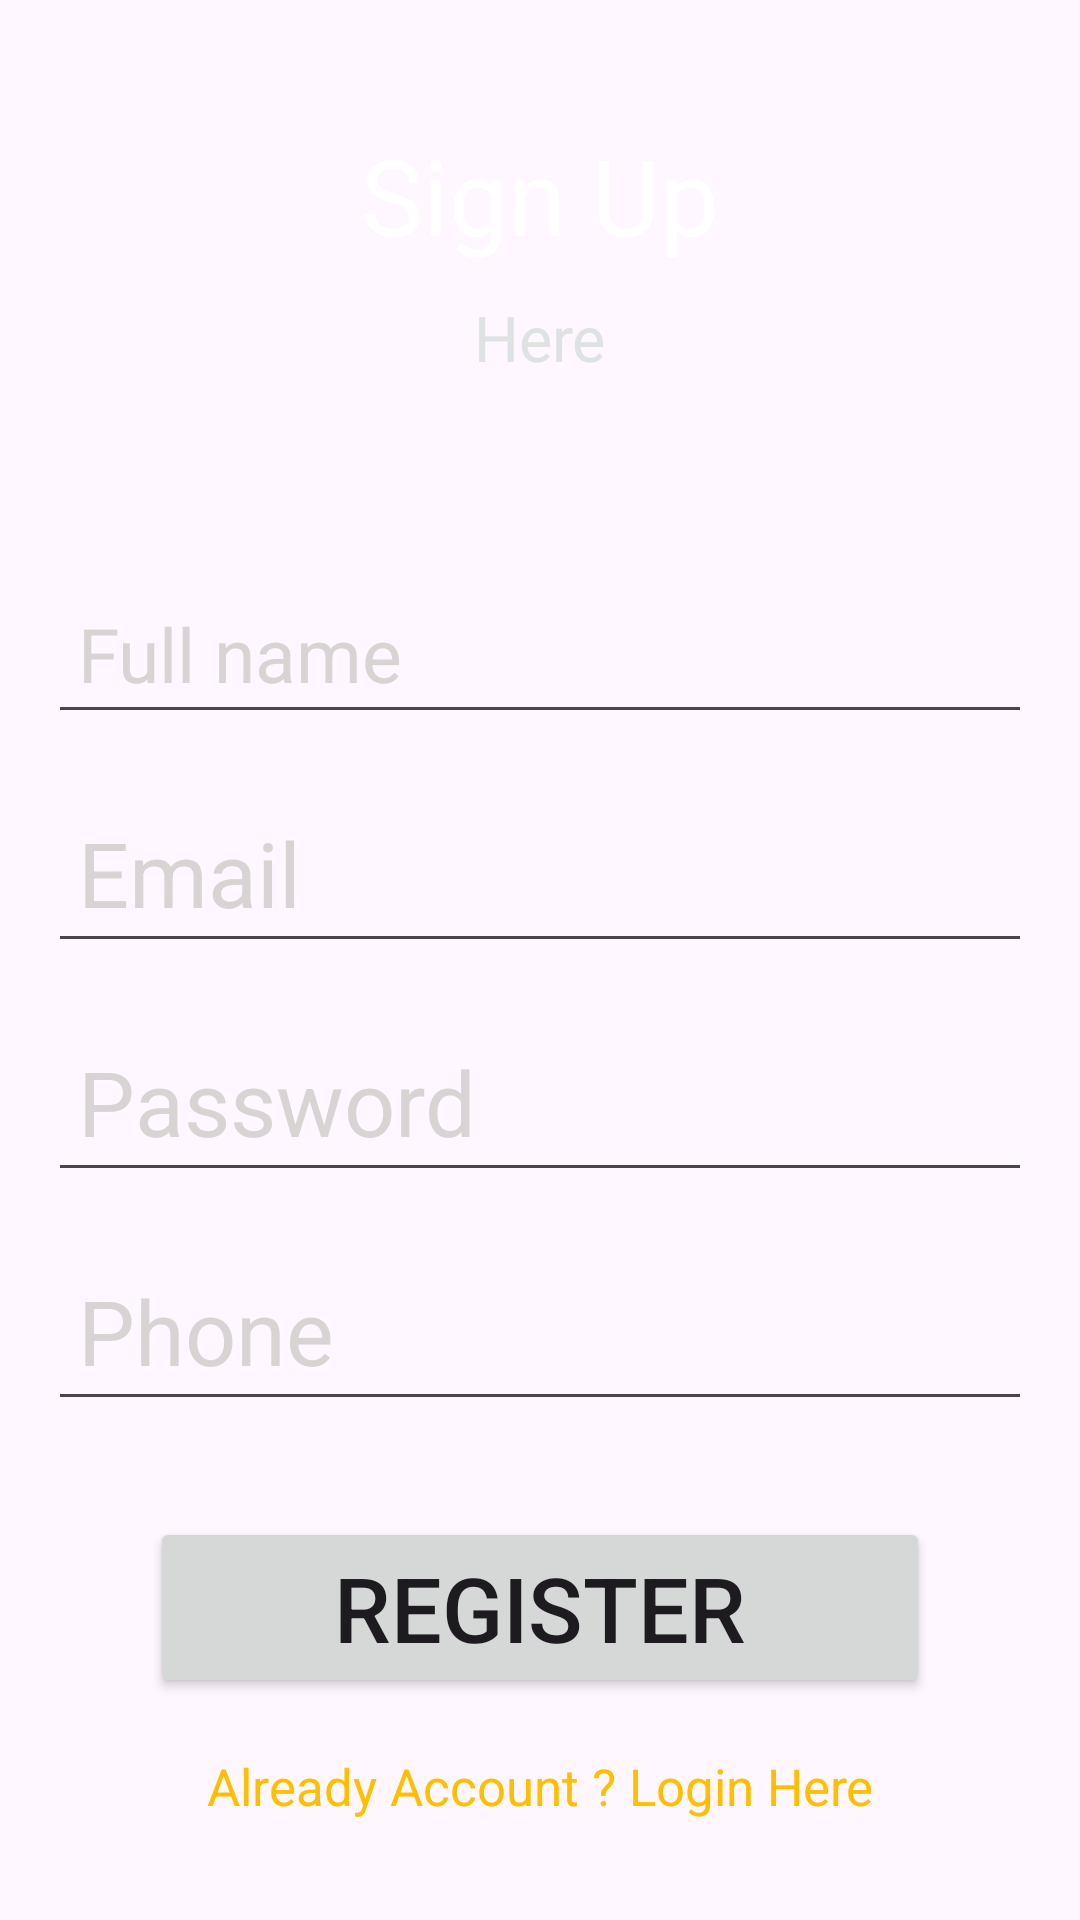

Write the Android layout XML for this screen, with the resource values it uses.
<!-- AndroidManifest.xml: application theme Theme.FeelProject -->
<!-- res/layout/activity_register_page.xml -->
<?xml version="1.0" encoding="utf-8"?>
<androidx.constraintlayout.widget.ConstraintLayout xmlns:android="http://schemas.android.com/apk/res/android"
    xmlns:app="http://schemas.android.com/apk/res-auto"
    xmlns:tools="http://schemas.android.com/tools"
    android:layout_width="match_parent"
    android:layout_height="match_parent"
    android:background="@drawable/background"
    tools:context=".RegisterPage">

    <TextView
        android:id="@+id/textView"
        android:layout_width="wrap_content"
        android:layout_height="wrap_content"
        android:text="@string/sign_up"
        android:textColor="#FFF"
        android:textSize="35sp"
        app:layout_constraintBottom_toBottomOf="parent"
        app:layout_constraintEnd_toEndOf="parent"
        app:layout_constraintStart_toStartOf="parent"
        app:layout_constraintTop_toTopOf="parent"
        app:layout_constraintVertical_bias="0.07" />

    <TextView
        android:id="@+id/textView2"
        android:layout_width="wrap_content"
        android:layout_height="wrap_content"
        android:layout_marginTop="10dp"
        android:text="Here"
        android:textColor="#DFE2E3"
        android:textSize="21dp"
        app:layout_constraintEnd_toEndOf="parent"
        app:layout_constraintStart_toStartOf="parent"
        app:layout_constraintTop_toBottomOf="@+id/textView"
        />
    <EditText
        android:id="@+id/fullname"
        android:layout_width="0dp"
        android:layout_height="wrap_content"
        android:layout_marginStart="16dp"
        android:layout_marginEnd="16dp"
        android:ems="10"
        android:hint="Full name"
        android:inputType="textPersonName"
        android:padding="10dp"
        android:textColor="#FFF"
        android:textColorHint="#D8D4D4"
        android:textSize="25sp"
        app:layout_constraintBottom_toBottomOf="parent"
        app:layout_constraintEnd_toEndOf="parent"
        app:layout_constraintStart_toStartOf="parent"
        app:layout_constraintTop_toBottomOf="@+id/textView2"
        app:layout_constraintVertical_bias="0.1399999"
        />
    <EditText
        android:id="@+id/email"
        android:layout_width="0dp"
        android:layout_height="wrap_content"
        android:layout_marginStart="16dp"
        android:layout_marginEnd="16dp"
        android:layout_marginTop="16dp"
        android:ems="10"
        android:hint="Email"
        android:inputType="textPersonName"
        android:padding="10dp"
        android:textColor="#FFF"
        android:textColorHint="#D8D4D4"
        android:textSize="30sp"
        app:layout_constraintEnd_toEndOf="parent"
        app:layout_constraintStart_toStartOf="parent"
        app:layout_constraintTop_toBottomOf="@+id/fullname"

        />
    <EditText
        android:id="@+id/password"
        android:layout_width="0dp"
        android:layout_height="wrap_content"
        android:layout_marginStart="16dp"
        android:layout_marginEnd="16dp"
        android:layout_marginTop="16dp"
        android:ems="10"
        android:hint="Password"
        android:inputType="textPersonName"
        android:padding="10dp"
        android:textColor="#FFF"
        android:textColorHint="#D8D4D4"
        android:textSize="30sp"
        app:layout_constraintEnd_toEndOf="parent"
        app:layout_constraintStart_toStartOf="parent"
        app:layout_constraintTop_toBottomOf="@+id/email"
        />
    <EditText
        android:id="@+id/phone"
        android:layout_width="0dp"
        android:layout_height="wrap_content"
        android:layout_marginStart="16dp"
        android:layout_marginEnd="16dp"
        android:layout_marginTop="16dp"
        android:ems="10"
        android:hint="Phone"
        android:inputType="textPersonName"
        android:padding="10dp"
        android:textColor="#FFF"
        android:textColorHint="#D8D4D4"
        android:textSize="30sp"
        app:layout_constraintEnd_toEndOf="parent"
        app:layout_constraintStart_toStartOf="parent"
        app:layout_constraintTop_toBottomOf="@+id/password"
        />
    <Button
        android:id="@+id/registerButton"
        android:layout_width="0dp"
        android:layout_height="wrap_content"
        android:layout_marginStart="50dp"
        android:layout_marginEnd="50dp"
        android:layout_marginTop="32dp"
        android:text="Register"
        android:textSize="30sp"
        android:padding="10dp"
        app:layout_constraintEnd_toEndOf="parent"
        app:layout_constraintStart_toStartOf="parent"
        app:layout_constraintTop_toBottomOf="@+id/phone"
        />


        <TextView
            android:id="@+id/createtext"
            android:layout_width="wrap_content"
            android:layout_height="wrap_content"
            android:layout_marginTop="18dp"
            android:text="Already Account ? Login Here"
            android:textSize="17dp"
            android:textColor="#FFBF00"
            app:layout_constraintEnd_toEndOf="parent"
            app:layout_constraintStart_toStartOf="parent"
            app:layout_constraintTop_toBottomOf="@+id/registerButton"

            />

        <ProgressBar
            android:id="@+id/progressBar"
            android:layout_width="wrap_content"
            android:layout_height="wrap_content"
            android:visibility="invisible"
            style="?android:attr/progressBarStyle"
            app:layout_constraintBottom_toBottomOf="parent"
            app:layout_constraintEnd_toEndOf="parent"
            app:layout_constraintStart_toStartOf="parent"
            app:layout_constraintTop_toBottomOf="@+id/createtext"
            app:layout_constraintVertical_bias="0.26"
            />



</androidx.constraintlayout.widget.ConstraintLayout>
<!-- resources referenced by this layout -->
<resources>
  <string name="sign_up">Sign Up</string>
  <style name="Theme.FeelProject" parent="Base.Theme.FeelProject" />
  <style name="Base.Theme.FeelProject" parent="Theme.Material3.DayNight.NoActionBar">
          
          
      </style>
</resources>
